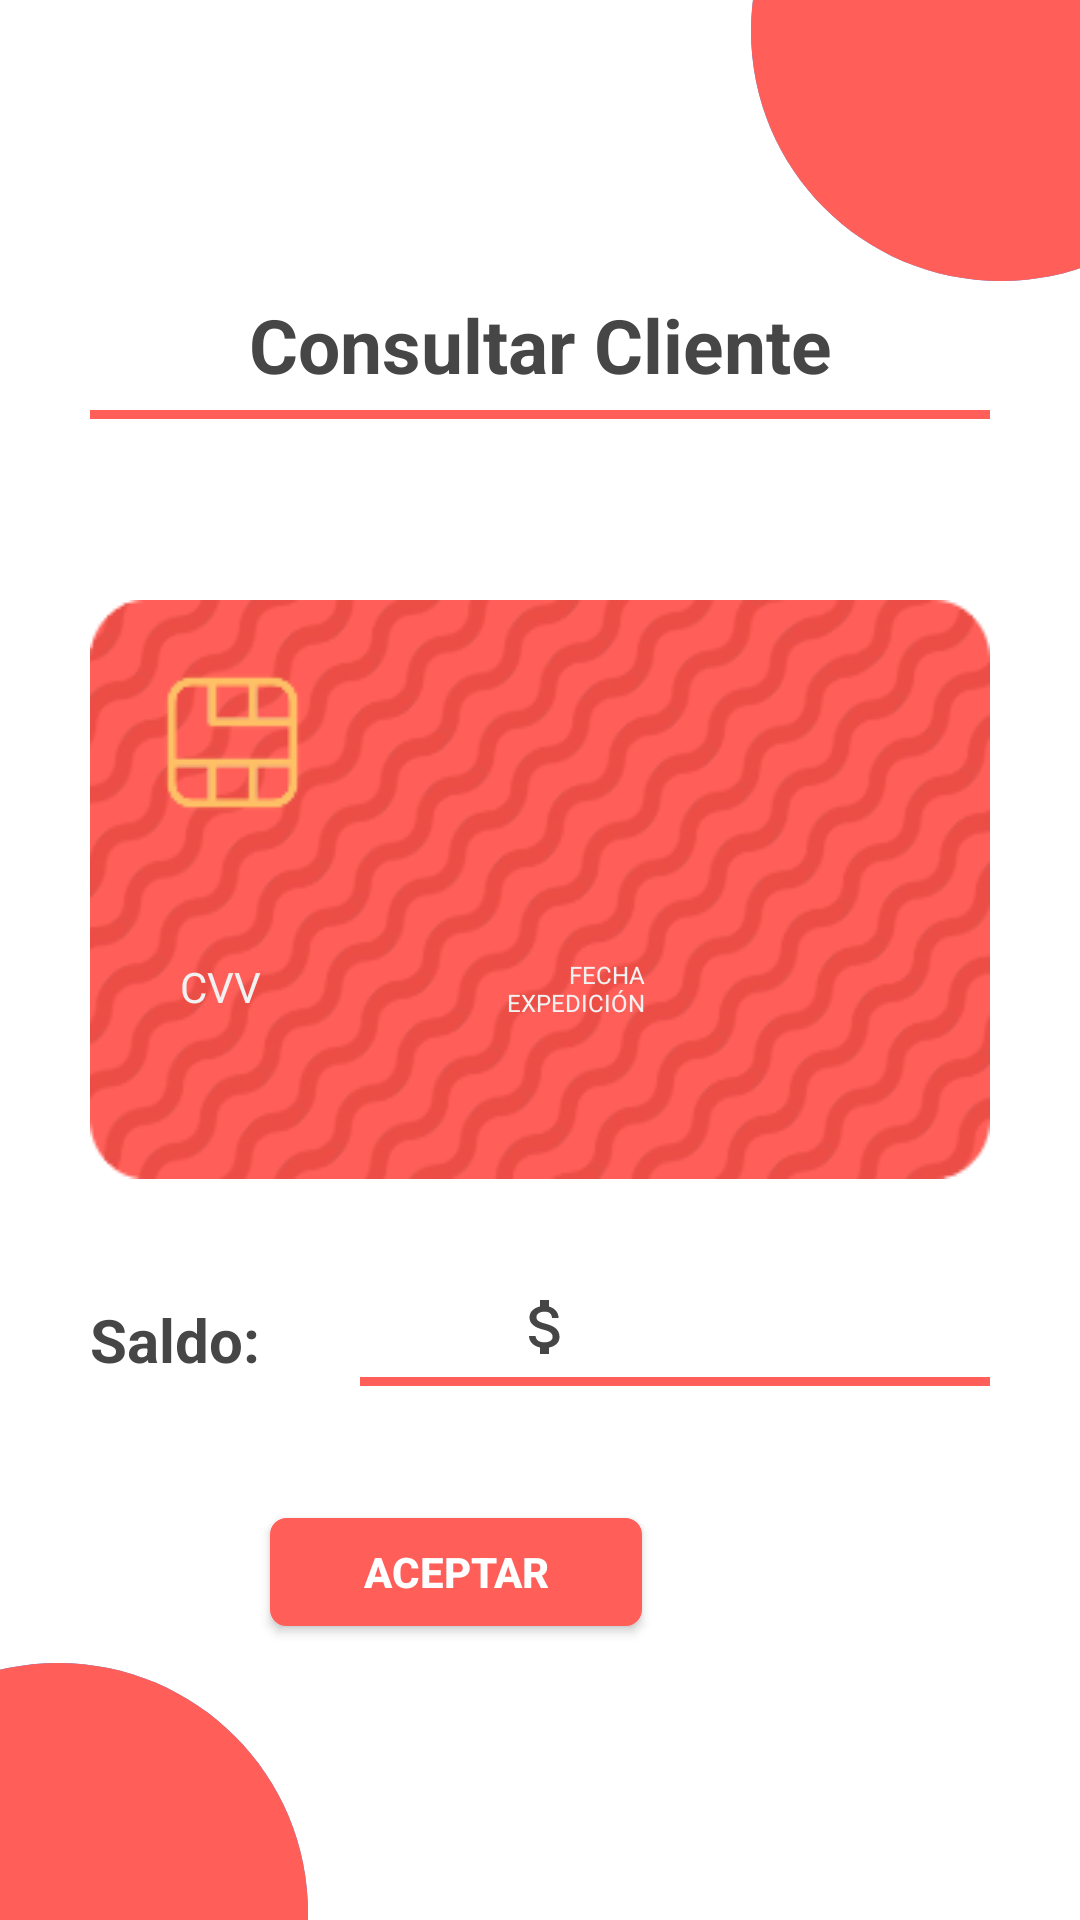

This screen was rendered from an Android layout file. Write that file and the resources it references.
<!-- AndroidManifest.xml: application theme Theme.Corresponsal -->
<!-- res/layout/consultar_cliente.xml -->
<?xml version="1.0" encoding="utf-8"?>
<RelativeLayout
    xmlns:android="http://schemas.android.com/apk/res/android"
    xmlns:app="http://schemas.android.com/apk/res-auto"
    xmlns:tools="http://schemas.android.com/tools"
    android:layout_width="match_parent"
    android:layout_height="match_parent">

    <include
        android:id="@+id/bolitas_azulessConsultarCleinte"
        layout="@layout/bolitas_azules" />

    <include
        android:id="@+id/bolitas_rojasConsultarCleinte"
        layout="@layout/bolitas_rojas" />


    <TextView
        android:id="@+id/tituloConsultarCliente"
        android:layout_width="match_parent"
        android:layout_height="wrap_content"
        android:layout_alignParentTop="true"
        android:layout_marginTop="98dp"
        android:text="@string/consultarcliente"
        android:textAlignment="center"
        android:textColor="@color/titulo"
        android:textSize="25sp"
        android:textStyle="bold" />

    <View
        android:id="@+id/lineaConsultarCliente"
        android:layout_width="match_parent"
        android:layout_height="3dp"
        android:layout_below="@+id/tituloConsultarCliente"
        android:layout_marginHorizontal="30dp"
        android:layout_marginTop="5dp"
        android:background="@color/bolita_roja" />

    <ImageView
        android:id="@+id/atras_ConsultarCliente"
        android:layout_width="wrap_content"
        android:layout_height="wrap_content"
        android:layout_alignParentTop="true"
        android:layout_alignParentEnd="true"
        android:layout_marginTop="15dp"
        android:layout_marginEnd="20dp"
        android:clickable="true"
        android:longClickable="true"
        app:srcCompat="@drawable/ic_back" />

    <RelativeLayout
        android:layout_width="match_parent"
        android:layout_height="wrap_content"
        android:layout_alignParentTop="true"
        android:layout_marginHorizontal="30dp"
        android:layout_marginTop="200dp"
        android:background="@drawable/fondotarjeta"
        android:padding="15dp"
        android:id="@+id/relativeCard">

        <ImageView
            android:id="@+id/imageView2"
            android:layout_width="wrap_content"
            android:layout_height="wrap_content"
            android:layout_alignParentStart="true"
            android:layout_alignParentTop="true"
            app:srcCompat="@drawable/chip" />

        <TextView
            android:id="@+id/marcaTarjetaModelo"
            android:layout_width="wrap_content"
            android:layout_height="wrap_content"
            android:layout_alignParentTop="true"
            android:layout_alignParentEnd="true"
            android:layout_marginTop="15dp"
            android:layout_marginEnd="20dp"
            android:textColor="@color/fondo_alert"
            android:textSize="25dp"
            android:textStyle="bold" />

        <TextView
            android:id="@+id/numeroTarjetaModelo"
            android:layout_width="wrap_content"
            android:layout_height="wrap_content"
            android:layout_below="@+id/imageView2"
            android:layout_alignParentStart="true"
            android:layout_marginStart="15dp"
            android:layout_marginTop="5dp"
            android:textColor="@color/fondo_alert"
            android:textSize="22dp" />

        <TextView
            android:id="@+id/txtcvv"
            android:layout_width="wrap_content"
            android:layout_height="wrap_content"
            android:layout_below="@+id/numeroTarjetaModelo"
            android:layout_alignParentStart="true"
            android:layout_marginStart="15dp"
            android:layout_marginTop="5dp"
            android:text="@string/cvv"
            android:textColor="@color/fondo_alert"
            android:textSize="14dp" />

        <TextView
            android:id="@+id/cvvTarjetaModelo"
            android:layout_width="wrap_content"
            android:layout_height="wrap_content"
            android:layout_below="@+id/numeroTarjetaModelo"
            android:layout_marginStart="10dp"
            android:layout_marginTop="5dp"
            android:layout_toEndOf="@+id/txtcvv"
            android:textColor="@color/fondo_alert"
            android:textSize="14dp" />

        <TextView
            android:id="@+id/txtdate"
            android:layout_width="50dp"
            android:layout_height="wrap_content"
            android:layout_below="@+id/numeroTarjetaModelo"
            android:layout_alignParentStart="true"
            android:layout_marginStart="120dp"
            android:layout_marginTop="5dp"
            android:text="@string/fecha"
            android:textAlignment="textEnd"
            android:textColor="@color/fondo_alert"
            android:textSize="8dp" />

        <TextView
            android:id="@+id/fechaTarjetaModelo"
            android:layout_width="wrap_content"
            android:layout_height="wrap_content"
            android:layout_below="@+id/numeroTarjetaModelo"
            android:layout_marginStart="10dp"
            android:layout_marginTop="5dp"
            android:layout_toEndOf="@+id/txtdate"
            android:textColor="@color/fondo_alert"
            android:textSize="15dp" />

        <TextView
            android:id="@+id/nombreClienteModelo"
            android:layout_width="wrap_content"
            android:layout_height="wrap_content"
            android:layout_below="@+id/numeroTarjetaModelo"
            android:layout_alignParentStart="true"
            android:layout_marginStart="15dp"
            android:layout_marginTop="30dp"
            android:textColor="@color/fondo_alert"
            android:textSize="17dp" />
    </RelativeLayout>

    <TextView
        android:id="@+id/texto1"
        android:layout_width="wrap_content"
        android:layout_height="wrap_content"
        android:layout_below="@+id/relativeCard"
        android:layout_alignParentStart="true"
        android:layout_marginStart="30dp"
        android:layout_marginTop="40dp"
        android:text="@string/saldo"
        android:textAlignment="viewStart"
        android:textColor="@color/titulo"
        android:textSize="20sp"
        android:textStyle="bold" />

    <TextView
        android:id="@+id/pagoConsultarCliente"
        android:layout_width="wrap_content"
        android:layout_height="wrap_content"
        android:layout_below="@+id/relativeCard"
        android:layout_alignParentStart="true"
        android:layout_marginStart="170dp"
        android:layout_marginTop="36dp"
        android:textAlignment="viewStart"
        android:textColor="@color/txt_normal"
        android:textSize="20sp"
        android:textStyle="bold"
        app:drawableRightCompat="@drawable/ic_money_gris" />

    <View
        android:id="@+id/lineaSaldoConsultarCliente"
        android:layout_width="match_parent"
        android:layout_height="3dp"
        android:layout_below="@+id/pagoConsultarCliente"
        android:layout_marginStart="120dp"
        android:layout_marginTop="3dp"
        android:layout_marginEnd="30dp"
        android:background="@color/bolita_roja" />

    <androidx.appcompat.widget.AppCompatButton
        android:id="@+id/btnConsultarCliente"
        android:layout_width="124dp"
        android:layout_height="36dp"
        android:layout_below="@+id/pagoConsultarCliente"
        android:layout_alignParentEnd="true"
        android:layout_marginTop="50dp"
        android:layout_marginEnd="146dp"
        android:background="@drawable/btn_rojo"
        android:text="@string/aceptar"
        android:textAlignment="center"
        android:textColor="@color/white"
        android:textSize="14sp"
        android:textStyle="bold" />

</RelativeLayout>
<!-- res/layout/bolitas_azules.xml (included above) -->
<?xml version="1.0" encoding="utf-8"?>
<LinearLayout xmlns:android="http://schemas.android.com/apk/res/android"
    android:id="@+id/fondo"
    android:layout_width="match_parent"
    android:layout_height="match_parent">

    <RelativeLayout
        android:id="@+id/baselin"
        android:layout_width="match_parent"
        android:layout_height="match_parent">

        <ImageView
            android:layout_width="200dp"
            android:layout_height="200dp"
            android:layout_alignParentTop="true"
            android:layout_alignParentEnd="true"
            android:layout_marginTop="-90dp"
            android:layout_marginEnd="-74dp"
            android:src="@drawable/ic_circulo" />

        <ImageView
            android:layout_width="200dp"
            android:layout_height="200dp"
            android:layout_alignParentStart="true"
            android:layout_alignParentBottom="true"
            android:layout_marginStart="-81dp"
            android:layout_marginBottom="-98dp"
            android:src="@drawable/ic_circulo" />

    </RelativeLayout>


</LinearLayout>
<!-- res/layout/bolitas_rojas.xml (included above) -->
<?xml version="1.0" encoding="utf-8"?>
<LinearLayout xmlns:android="http://schemas.android.com/apk/res/android"
    android:id="@+id/fondo"
    android:layout_width="match_parent"
    android:layout_height="match_parent">

    <RelativeLayout
        android:id="@+id/baselin"
        android:layout_width="match_parent"
        android:layout_height="match_parent">

        <ImageView
            android:layout_width="200dp"
            android:layout_height="200dp"
            android:layout_alignParentTop="true"
            android:layout_alignParentEnd="true"
            android:layout_marginTop="-90dp"
            android:layout_marginEnd="-74dp"
            android:src="@drawable/ic_circulo_rojo" />

        <ImageView
            android:layout_width="200dp"
            android:layout_height="200dp"
            android:layout_alignParentStart="true"
            android:layout_alignParentBottom="true"
            android:layout_marginStart="-81dp"
            android:layout_marginBottom="-98dp"
            android:src="@drawable/ic_circulo_rojo" />

    </RelativeLayout>


</LinearLayout>
<!-- resources referenced by this layout -->
<resources>
  <color name="bolita_roja">#ff5f58</color>
  <color name="fondo_alert">#f2f2f2</color>
  <color name="titulo">#464646</color>
  <color name="txt_normal">#252525</color>
  <color name="white">#FFFFFFFF</color>
  <!-- drawable btn_rojo (drawable) -->
  <?xml version="1.0" encoding="utf-8"?>
  <shape xmlns:android="http://schemas.android.com/apk/res/android">
      <solid android:color="@color/bolita_roja"/>
      <corners android:radius="5dp"/>
      <stroke android:width="1dp"
          android:color="@color/bolita_roja"/>
  </shape>
  <!-- drawable chip: png bitmap (drawable, 1955 bytes) -->
  <!-- drawable fondotarjeta: png bitmap (drawable, 56874 bytes) -->
  <!-- drawable ic_circulo (drawable) -->
  <vector android:height="24dp" android:tint="#3399FF"
      android:viewportHeight="24" android:viewportWidth="24"
      android:width="24dp" xmlns:android="http://schemas.android.com/apk/res/android">
      <path android:fillColor="@android:color/white" android:pathData="M12,2C6.47,2 2,6.47 2,12s4.47,10 10,10 10,-4.47 10,-10S17.53,2 12,2z"/>
  </vector>
  <!-- drawable ic_circulo_rojo (drawable) -->
  <vector android:height="24dp" android:tint="#FF5F58"
      android:viewportHeight="24" android:viewportWidth="24"
      android:width="24dp" xmlns:android="http://schemas.android.com/apk/res/android">
      <path android:fillColor="@android:color/white" android:pathData="M12,2C6.47,2 2,6.47 2,12s4.47,10 10,10 10,-4.47 10,-10S17.53,2 12,2z"/>
  </vector>
  <!-- drawable ic_money_gris (drawable) -->
  <vector android:height="24dp" android:tint="#464646"
      android:viewportHeight="24" android:viewportWidth="24"
      android:width="24dp" xmlns:android="http://schemas.android.com/apk/res/android">
      <path android:fillColor="@android:color/white" android:pathData="M11.8,10.9c-2.27,-0.59 -3,-1.2 -3,-2.15 0,-1.09 1.01,-1.85 2.7,-1.85 1.78,0 2.44,0.85 2.5,2.1h2.21c-0.07,-1.72 -1.12,-3.3 -3.21,-3.81V3h-3v2.16c-1.94,0.42 -3.5,1.68 -3.5,3.61 0,2.31 1.91,3.46 4.7,4.13 2.5,0.6 3,1.48 3,2.41 0,0.69 -0.49,1.79 -2.7,1.79 -2.06,0 -2.87,-0.92 -2.98,-2.1h-2.2c0.12,2.19 1.76,3.42 3.68,3.83V21h3v-2.15c1.95,-0.37 3.5,-1.5 3.5,-3.55 0,-2.84 -2.43,-3.81 -4.7,-4.4z"/>
  </vector>
  <string name="aceptar">Aceptar</string>
  <string name="consultarcliente">Consultar Cliente</string>
  <string name="cvv">CVV</string>
  <string name="fecha">FECHA EXPEDICIÓN</string>
  <string name="saldo">Saldo:</string>
  <style name="Theme.Corresponsal" parent="Theme.MaterialComponents.DayNight.NoActionBar">
          
          <item name="colorPrimary">@color/purple_500</item>
          <item name="colorPrimaryVariant">@color/bolita_azul</item>
          <item name="colorOnPrimary">@color/white</item>
          
          <item name="colorSecondary">@color/teal_200</item>
          <item name="colorSecondaryVariant">@color/teal_700</item>
          <item name="colorOnSecondary">@color/black</item>
          
          <item name="android:statusBarColor" tools:targetApi="l">?attr/colorPrimaryVariant</item>
          
          <item name="android:itemTextAppearance">@style/ChangeTextColor</item>
          <item name="android:itemBackground">@drawable/btn_transparente_roja</item>
      </style>
  <color name="purple_500">#3399FF</color>
  <color name="bolita_azul">#3399FF</color>
  <color name="teal_200">#FF03DAC5</color>
  <color name="teal_700">#FF018786</color>
  <color name="black">#FF000000</color>
  <style name="ChangeTextColor" parent="android:TextAppearance.Widget.IconMenu.Item">
          <item name="android:textColor">@color/bolita_roja</item>
          <item name="android:textStyle">bold</item>
      </style>
  <!-- drawable btn_transparente_roja (drawable) -->
  <?xml version="1.0" encoding="utf-8"?>
  <shape xmlns:android="http://schemas.android.com/apk/res/android">
      <solid android:color="@color/transparente" />
      <stroke android:width="0.7dp"
          android:color="@color/bolita_roja"/>
      <corners android:radius="5dp"/>
  </shape>
  <color name="transparente">#00FFFFFF</color>
</resources>
